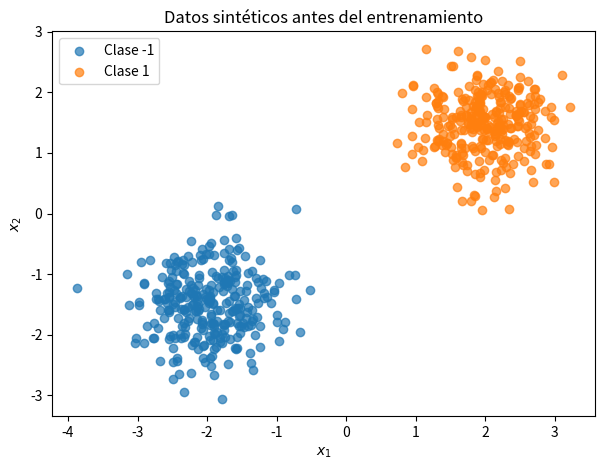

Here is the Python script that generated this plot: (Note: this script raises an exception after producing the figure.)
from __future__ import annotations

import numpy as np
import pandas as pd
import matplotlib.pyplot as plt

np.set_printoptions(precision=4, suppress=True)

def crear_and() -> tuple[np.ndarray, np.ndarray]:
    X = np.array(
        [
            [0.0, 0.0],
            [0.0, 1.0],
            [1.0, 0.0],
            [1.0, 1.0],
        ]
    )
    y = np.array([-1, -1, -1, 1], dtype=int)
    return X, y


def crear_xor() -> tuple[np.ndarray, np.ndarray]:
    X = np.array(
        [
            [0.0, 0.0],
            [0.0, 1.0],
            [1.0, 0.0],
            [1.0, 1.0],
        ]
    )
    y = np.array([-1, 1, 1, -1], dtype=int)
    return X, y


def crear_datos_sinteticos(
    n: int = 600,
    semilla: int = 2026,
) -> tuple[np.ndarray, np.ndarray]:
    if n < 20:
        raise ValueError("n debe ser al menos 20.")
    if n % 2 != 0:
        raise ValueError("n debe ser par para mantener balance de clases.")

    rng = np.random.default_rng(semilla)
    mitad = n // 2

    clase_negativa = rng.normal(
        loc=(-2.0, -1.5),
        scale=(0.5, 0.5),
        size=(mitad, 2),
    )
    clase_positiva = rng.normal(
        loc=(2.0, 1.5),
        scale=(0.5, 0.5),
        size=(mitad, 2),
    )

    X = np.vstack((clase_negativa, clase_positiva))
    y = np.concatenate(
        (
            -np.ones(mitad, dtype=int),
            np.ones(mitad, dtype=int),
        )
    )

    indices = rng.permutation(n)
    return X[indices], y[indices]


def particion_estratificada(
    X: np.ndarray,
    y: np.ndarray,
    proporcion_train: float = 0.70,
    proporcion_val: float = 0.15,
    semilla: int = 2026,
) -> tuple[np.ndarray, np.ndarray, np.ndarray, np.ndarray, np.ndarray, np.ndarray]:
    if not 0 < proporcion_train < 1:
        raise ValueError("proporcion_train debe pertenecer a (0, 1).")
    if not 0 < proporcion_val < 1:
        raise ValueError("proporcion_val debe pertenecer a (0, 1).")
    if proporcion_train + proporcion_val >= 1:
        raise ValueError("Debe quedar una proporción positiva para test.")

    rng = np.random.default_rng(semilla)

    grupos = {}
    for etiqueta in np.unique(y):
        idx = np.flatnonzero(y == etiqueta)
        grupos[etiqueta] = rng.permutation(idx)

    train_idx, val_idx, test_idx = [], [], []

    for idx in grupos.values():
        n_clase = len(idx)
        n_train = int(round(proporcion_train * n_clase))
        n_val = int(round(proporcion_val * n_clase))

        train_idx.extend(idx[:n_train])
        val_idx.extend(idx[n_train:n_train + n_val])
        test_idx.extend(idx[n_train + n_val:])

    train_idx = rng.permutation(train_idx)
    val_idx = rng.permutation(val_idx)
    test_idx = rng.permutation(test_idx)

    return (
        X[train_idx], y[train_idx],
        X[val_idx], y[val_idx],
        X[test_idx], y[test_idx],
    )

X_sint, y_sint = crear_datos_sinteticos()

datos = pd.DataFrame(
    {
        "x1": X_sint[:, 0],
        "x2": X_sint[:, 1],
        "y": y_sint,
    }
)

datos.head()

print("Forma:", datos.shape)
print("\nTipos:")
print(datos.dtypes)

print("\nValores faltantes:")
print(datos.isna().sum())

print("\nDistribución de clases:")
print(datos["y"].value_counts().sort_index())

fig, ax = plt.subplots(figsize=(7, 5))

for etiqueta in (-1, 1):
    grupo = datos[datos["y"] == etiqueta]
    ax.scatter(
        grupo["x1"],
        grupo["x2"],
        alpha=0.7,
        label=f"Clase {etiqueta}",
    )

ax.set_xlabel("$x_1$")
ax.set_ylabel("$x_2$")
ax.set_title("Datos sintéticos antes del entrenamiento")
ax.legend()
plt.show()

def validar_datos(
    X: np.ndarray,
    y: np.ndarray,
) -> bool:
    """Valida el contrato de entrada del perceptrón.

    Args:
        X: Matriz de características de forma (n_observaciones, n_caracteristicas).
        y: Vector de etiquetas binarias en {-1, +1}.

    Returns:
        True si los datos cumplen todas las condiciones requeridas.

    Raises:
        ValueError: Si las dimensiones, valores o etiquetas no son válidos.
    """
    # CELDA A COMPLETAR
    # Escriba aquí las validaciones acordadas.

    return True

# PRUEBA — NO MODIFICAR

X_prueba = np.array([[0.0, 1.0], [1.0, 0.0]])
y_prueba = np.array([-1, 1])

assert validar_datos(X_prueba, y_prueba) is True

try:
    validar_datos(X_prueba, np.array([0, 1]))
except ValueError:
    pass
else:
    raise AssertionError("Debe rechazarse y con etiquetas distintas de {-1, +1}.")

try:
    validar_datos(np.array([[0.0, np.nan], [1.0, 0.0]]), y_prueba)
except ValueError:
    pass
else:
    raise AssertionError("Debe rechazarse X con NaN o infinitos.")

print("✓ validar_datos supera las pruebas básicas.")

def agregar_sesgo(X: np.ndarray) -> np.ndarray:
    """Agrega la característica constante x0 = 1.

    Args:
        X: Matriz de características originales.

    Returns:
        Matriz aumentada con una primera columna de unos.
    """
    # CELDA A COMPLETAR

    X_aug = None
    return X_aug

# PRUEBA — NO MODIFICAR

X_prueba = np.array([[2.0, 3.0], [4.0, 5.0]])
X_aug_prueba = agregar_sesgo(X_prueba)

assert isinstance(X_aug_prueba, np.ndarray)
assert X_aug_prueba.shape == (2, 3)
assert np.allclose(X_aug_prueba[:, 0], 1.0)
assert np.allclose(X_aug_prueba[:, 1:], X_prueba)

print("✓ agregar_sesgo supera las pruebas básicas.")

def inicializar_pesos(n_caracteristicas: int) -> np.ndarray:
    """Inicializa en cero el vector de pesos, incluido w0.

    Args:
        n_caracteristicas: Número de características originales de X.

    Returns:
        Vector de pesos de longitud n_caracteristicas + 1.
    """
    # CELDA A COMPLETAR

    w = None
    return w

# PRUEBA — NO MODIFICAR

w_prueba = inicializar_pesos(2)

assert isinstance(w_prueba, np.ndarray)
assert w_prueba.shape == (3,)
assert np.allclose(w_prueba, 0.0)

print("✓ inicializar_pesos supera las pruebas básicas.")

def entrada_neta(
    x_aug: np.ndarray,
    w: np.ndarray,
) -> float:
    """Calcula la entrada neta z = w^T x_aug.

    Args:
        x_aug: Vector de características aumentado con x0 = 1.
        w: Vector de pesos.

    Returns:
        Valor escalar de la entrada neta.

    Raises:
        ValueError: Si los vectores no son unidimensionales o no tienen igual longitud.
    """
    # CELDA A COMPLETAR

    z = None
    return z

# PRUEBA — NO MODIFICAR

x_aug_prueba = np.array([1.0, 2.0, 3.0])
w_prueba = np.array([1.0, -1.0, 2.0])

z_prueba = entrada_neta(x_aug_prueba, w_prueba)

assert np.isclose(z_prueba, 5.0)

print("✓ entrada_neta supera las pruebas básicas.")

def signo(z: float) -> int:
    """Aplica la función de decisión del perceptrón.

    Args:
        z: Entrada neta escalar.

    Returns:
        +1 si z > 0; -1 si z <= 0.
    """
    # CELDA A COMPLETAR

    y_hat = None
    return y_hat

# PRUEBA — NO MODIFICAR

assert signo(2.5) == 1
assert signo(-0.1) == -1
assert signo(0.0) == -1

print("✓ signo supera las pruebas básicas.")

def esta_mal_clasificado(
    x_aug: np.ndarray,
    y_i: int,
    w: np.ndarray,
) -> bool:
    """Indica si una observación requiere actualización.

    Args:
        x_aug: Observación aumentada con x0 = 1.
        y_i: Etiqueta verdadera en {-1, +1}.
        w: Vector actual de pesos.

    Returns:
        True si y_i * (w^T x_aug) <= 0; False en caso contrario.
    """
    # CELDA A COMPLETAR

    mal_clasificado = None
    return mal_clasificado

# PRUEBA — NO MODIFICAR

x_aug_prueba = np.array([1.0, 1.0, 1.0])
w_prueba = np.array([0.0, 1.0, 1.0])

assert esta_mal_clasificado(x_aug_prueba, 1, w_prueba) is False
assert esta_mal_clasificado(x_aug_prueba, -1, w_prueba) is True

# Sobre la frontera, el criterio <= 0 exige actualización.
w_cero = np.zeros(3)
assert esta_mal_clasificado(x_aug_prueba, 1, w_cero) is True

print("✓ esta_mal_clasificado supera las pruebas básicas.")

def actualizar_pesos(
    x_aug: np.ndarray,
    y_i: int,
    w: np.ndarray,
    eta: float,
) -> np.ndarray:
    """Aplica la regla de actualización de Rosenblatt.

    Args:
        x_aug: Observación aumentada con x0 = 1.
        y_i: Etiqueta verdadera en {-1, +1}.
        w: Vector actual de pesos.
        eta: Tasa de aprendizaje positiva.

    Returns:
        Nuevo vector de pesos.

    Raises:
        ValueError: Si eta no es estrictamente positiva.
    """
    # CELDA A COMPLETAR

    w_nuevo = None
    return w_nuevo

# PRUEBA — NO MODIFICAR

x_aug_prueba = np.array([1.0, 2.0, -1.0])
w_prueba = np.array([0.5, 0.0, 1.0])

w_esperado = np.array([0.6, 0.2, 0.9])
w_obtenido = actualizar_pesos(
    x_aug_prueba,
    y_i=1,
    w=w_prueba,
    eta=0.1,
)

assert np.allclose(w_obtenido, w_esperado)

print("✓ actualizar_pesos supera las pruebas básicas.")

def entrenar_una_epoca(
    X_aug: np.ndarray,
    y: np.ndarray,
    w: np.ndarray,
    eta: float,
) -> tuple[np.ndarray, int]:
    """Ejecuta una época completa del algoritmo de Rosenblatt.

    Args:
        X_aug: Matriz de entrenamiento aumentada con x0 = 1.
        y: Vector de etiquetas en {-1, +1}.
        w: Pesos al inicio de la época.
        eta: Tasa de aprendizaje positiva.

    Returns:
        Tupla (w, errores), donde w contiene los pesos al final de la época
        y errores es el número de actualizaciones realizadas.
    """
    # CELDA A COMPLETAR

    w_nuevo = None
    errores = None
    return w_nuevo, errores

# PRUEBA — NO MODIFICAR

X_and_prueba, y_and_prueba = crear_and()
X_and_aug_prueba = agregar_sesgo(X_and_prueba)
w0_prueba = inicializar_pesos(X_and_prueba.shape[1])

w1_prueba, errores_prueba = entrenar_una_epoca(
    X_and_aug_prueba,
    y_and_prueba,
    w0_prueba,
    eta=1.0,
)

assert isinstance(w1_prueba, np.ndarray)
assert w1_prueba.shape == w0_prueba.shape
assert isinstance(errores_prueba, (int, np.integer))
assert errores_prueba >= 0

print("✓ entrenar_una_epoca supera las pruebas estructurales.")

def entrenar_perceptron(
    X: np.ndarray,
    y: np.ndarray,
    eta: float = 1.0,
    max_epocas: int = 100,
) -> tuple[np.ndarray, list[dict[str, object]]]:
    """Entrena un perceptrón de Rosenblatt.

    Args:
        X: Matriz de características originales.
        y: Vector de etiquetas en {-1, +1}.
        eta: Tasa de aprendizaje estrictamente positiva.
        max_epocas: Número máximo de épocas.

    Returns:
        Tupla (w, historial). El historial contiene, por época,
        las claves 'epoca', 'errores' y 'w'.

    Raises:
        ValueError: Si los datos o hiperparámetros no cumplen el contrato.
    """
    # CELDA A COMPLETAR

    w = None
    historial = None
    return w, historial

# PRUEBA — NO MODIFICAR

X_and_prueba, y_and_prueba = crear_and()

w_and_prueba, historial_and_prueba = entrenar_perceptron(
    X_and_prueba,
    y_and_prueba,
    eta=1.0,
    max_epocas=50,
)

assert isinstance(w_and_prueba, np.ndarray)
assert isinstance(historial_and_prueba, list)
assert len(historial_and_prueba) >= 1

for registro in historial_and_prueba:
    assert set(registro.keys()) == {"epoca", "errores", "w"}

assert historial_and_prueba[-1]["errores"] == 0, (
    "El perceptrón debe converger en AND con esta configuración."
)

print("✓ entrenar_perceptron converge correctamente en AND.")

def predecir(
    X: np.ndarray,
    w: np.ndarray,
) -> np.ndarray:
    """Predice etiquetas para una matriz de observaciones.

    Args:
        X: Matriz de características originales.
        w: Vector de pesos entrenado.

    Returns:
        Vector de predicciones en {-1, +1}.
    """
    # CELDA A COMPLETAR

    predicciones = None
    return predicciones

# PRUEBA — NO MODIFICAR

pred_and_prueba = predecir(X_and_prueba, w_and_prueba)

assert isinstance(pred_and_prueba, np.ndarray)
assert pred_and_prueba.shape == y_and_prueba.shape
assert set(np.unique(pred_and_prueba)).issubset({-1, 1})
assert np.mean(pred_and_prueba == y_and_prueba) == 1.0

print("✓ predecir reproduce correctamente AND.")

def exactitud(y_real: np.ndarray, y_pred: np.ndarray) -> float:
    if y_real.shape != y_pred.shape:
        raise ValueError("y_real e y_pred deben tener la misma forma.")
    return float(np.mean(y_real == y_pred))


def historial_a_dataframe(
    historial: list[dict[str, object]],
) -> pd.DataFrame:
    filas = []
    for registro in historial:
        fila = {
            "epoca": registro["epoca"],
            "errores": registro["errores"],
        }
        for j, valor in enumerate(registro["w"]):
            fila[f"w{j}"] = valor
        filas.append(fila)
    return pd.DataFrame(filas)


def graficar_errores(historial: list[dict[str, object]]) -> None:
    tabla = historial_a_dataframe(historial)

    fig, ax = plt.subplots(figsize=(7, 4))
    ax.plot(tabla["epoca"], tabla["errores"], marker="o")
    ax.set_xlabel("Época")
    ax.set_ylabel("Actualizaciones")
    ax.set_title("Errores/actualizaciones por época")
    ax.grid(alpha=0.25)
    plt.show()


def graficar_frontera(
    X: np.ndarray,
    y: np.ndarray,
    w: np.ndarray,
    titulo: str,
) -> None:
    if X.shape[1] != 2:
        raise ValueError("La frontera gráfica requiere exactamente dos características.")

    fig, ax = plt.subplots(figsize=(7, 5))

    for etiqueta in (-1, 1):
        mascara = y == etiqueta
        ax.scatter(
            X[mascara, 0],
            X[mascara, 1],
            alpha=0.75,
            label=f"Clase {etiqueta}",
        )

    x_min = X[:, 0].min() - 0.5
    x_max = X[:, 0].max() + 0.5

    if np.isclose(w[2], 0.0):
        if not np.isclose(w[1], 0.0):
            x_vertical = -w[0] / w[1]
            ax.axvline(x_vertical, linestyle="--", label="Frontera")
    else:
        xs = np.linspace(x_min, x_max, 200)
        ys = -(w[0] + w[1] * xs) / w[2]
        ax.plot(xs, ys, linestyle="--", label="Frontera")

    ax.set_xlabel("$x_1$")
    ax.set_ylabel("$x_2$")
    ax.set_title(titulo)
    ax.legend()
    ax.grid(alpha=0.2)
    plt.show()

X_and, y_and = crear_and()

pd.DataFrame(
    {
        "x1": X_and[:, 0],
        "x2": X_and[:, 1],
        "y": y_and,
    }
)

w_and, historial_and = entrenar_perceptron(
    X_and,
    y_and,
    eta=1.0,
    max_epocas=50,
)

pred_and = predecir(X_and, w_and)

print("Pesos finales:", w_and)
print("Exactitud:", exactitud(y_and, pred_and))
print("Épocas ejecutadas:", len(historial_and))

historial_a_dataframe(historial_and)

graficar_errores(historial_and)
graficar_frontera(
    X_and,
    y_and,
    w_and,
    "Perceptrón sobre AND",
)

X_xor, y_xor = crear_xor()

pd.DataFrame(
    {
        "x1": X_xor[:, 0],
        "x2": X_xor[:, 1],
        "y": y_xor,
    }
)

w_xor, historial_xor = entrenar_perceptron(
    X_xor,
    y_xor,
    eta=1.0,
    max_epocas=50,
)

pred_xor = predecir(X_xor, w_xor)

print("Pesos finales:", w_xor)
print("Exactitud:", exactitud(y_xor, pred_xor))
print("Errores de la última época:", historial_xor[-1]["errores"])

graficar_errores(historial_xor)
graficar_frontera(
    X_xor,
    y_xor,
    w_xor,
    "Perceptrón sobre XOR",
)

(
    X_train,
    y_train,
    X_val,
    y_val,
    X_test,
    y_test,
) = particion_estratificada(X_sint, y_sint)

print("Train:", X_train.shape, y_train.shape)
print("Validation:", X_val.shape, y_val.shape)
print("Test:", X_test.shape, y_test.shape)

print("\nDistribución train:", np.unique(y_train, return_counts=True))
print("Distribución validation:", np.unique(y_val, return_counts=True))
print("Distribución test:", np.unique(y_test, return_counts=True))

w_sint, historial_sint = entrenar_perceptron(
    X_train,
    y_train,
    eta=1.0,
    max_epocas=100,
)

pred_train = predecir(X_train, w_sint)
pred_val = predecir(X_val, w_sint)
pred_test = predecir(X_test, w_sint)

print(f"Exactitud train:      {exactitud(y_train, pred_train):.3f}")
print(f"Exactitud validation: {exactitud(y_val, pred_val):.3f}")
print(f"Exactitud test:       {exactitud(y_test, pred_test):.3f}")
print(f"Épocas ejecutadas:    {len(historial_sint)}")

graficar_errores(historial_sint)
graficar_frontera(
    X_sint,
    y_sint,
    w_sint,
    "Frontera aprendida sobre los datos sintéticos",
)

# PRUEBA INTEGRAL — NO MODIFICAR

# 1. Contrato básico
assert validar_datos(X_train, y_train) is True

# 2. Dimensiones
X_aug_final = agregar_sesgo(X_train)
assert X_aug_final.shape[1] == X_train.shape[1] + 1

# 3. Entrenamiento
w_final, hist_final = entrenar_perceptron(
    X_train,
    y_train,
    eta=1.0,
    max_epocas=100,
)

assert len(hist_final) >= 1
assert np.isfinite(w_final).all()

# 4. Inferencia
pred_final = predecir(X_test, w_final)

assert pred_final.shape == y_test.shape
assert set(np.unique(pred_final)).issubset({-1, 1})

# 5. Este conjunto fue construido para ser linealmente separable
assert exactitud(y_test, pred_final) >= 0.95

print("✓ La implementación completa supera la prueba integral.")
